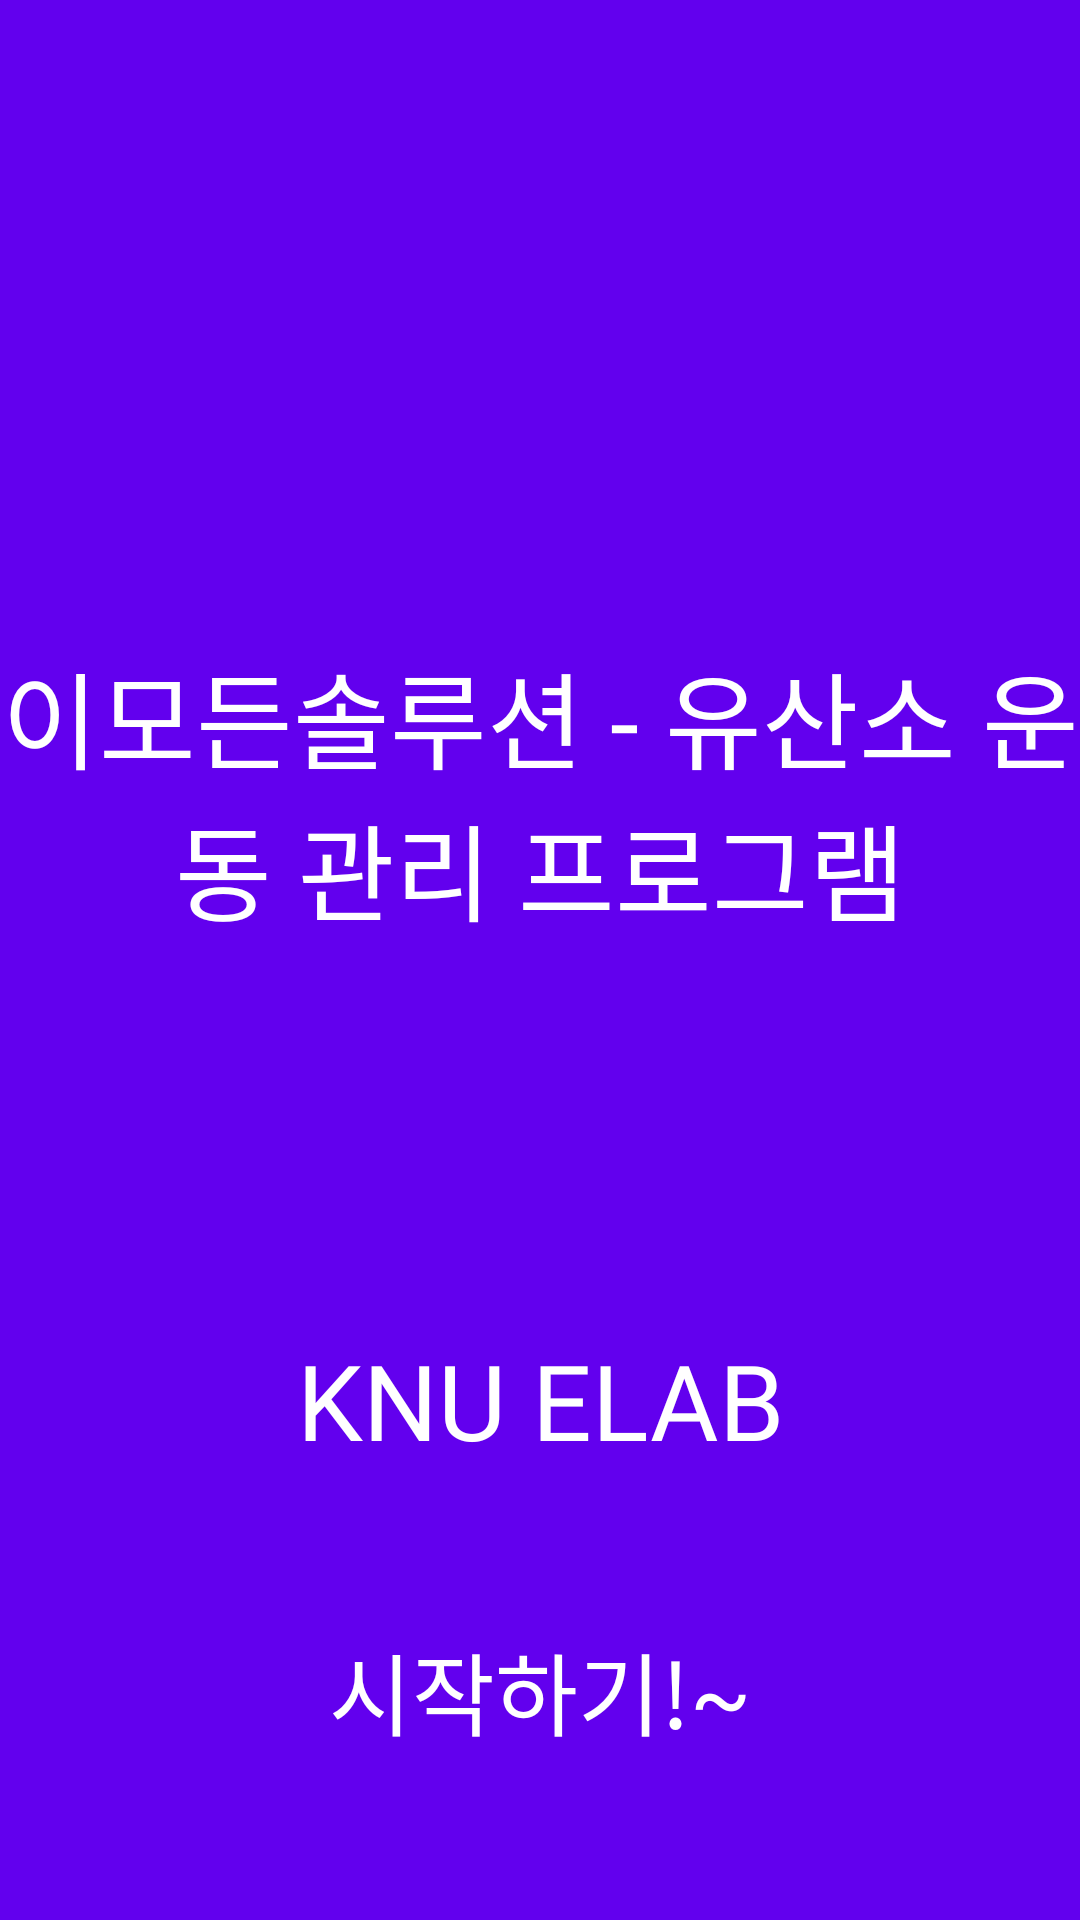

Here is an Android app screen rendered from its layout file. Give the layout XML and the strings, colors and styles it references.
<!-- AndroidManifest.xml: application theme AppTheme -->
<!-- res/layout/activity_intro.xml -->
<?xml version="1.0" encoding="utf-8"?>
<RelativeLayout xmlns:android="http://schemas.android.com/apk/res/android"
    android:layout_width="match_parent"
    android:layout_height="match_parent"
    android:background="@color/colorPrimary">

    <TextView
        android:layout_width="match_parent"
        android:layout_height="wrap_content"
        android:layout_alignParentStart="true"
        android:layout_alignParentTop="true"
        android:layout_marginTop="213dp"
        android:fontFamily="@font/my_font_family"
        android:gravity="center_horizontal"
        android:text="이모든솔루션 - 유산소 운동 관리 프로그램"
        android:textColor="@color/white"
        android:textSize="35sp" />

    <TextView
        android:layout_width="match_parent"
        android:layout_height="wrap_content"
        android:layout_alignParentBottom="true"
        android:layout_alignParentStart="true"
        android:layout_marginBottom="150dp"
        android:fontFamily="@font/my_font_family"
        android:gravity="center_horizontal"
        android:text="KNU ELAB"
        android:textColor="@color/white"
        android:textSize="35sp" />

    <Button
        android:id="@+id/next_btn"
        style="?android:attr/borderlessButtonStyle"
        android:layout_width="wrap_content"
        android:layout_height="wrap_content"
        android:layout_alignParentBottom="true"
        android:layout_centerHorizontal="true"
        android:layout_gravity="center|center_horizontal"
        android:layout_marginBottom="45dp"
        android:fontFamily="@font/my_font_family"
        android:text="시작하기!~"
        android:textColor="#fff"
        android:textSize="30sp" />
</RelativeLayout>
<!-- resources referenced by this layout -->
<resources>
  <color name="colorPrimary">#6200EE</color>
  <color name="white">#ffffff</color>
  <style name="AppTheme" parent="Theme.AppCompat.Light.NoActionBar">
          
          <item name="colorPrimary">@color/colorPrimary</item>
          <item name="colorPrimaryDark">@color/colorPrimaryDark</item>
      </style>
  <color name="colorPrimaryDark">#303F9F</color>
</resources>
